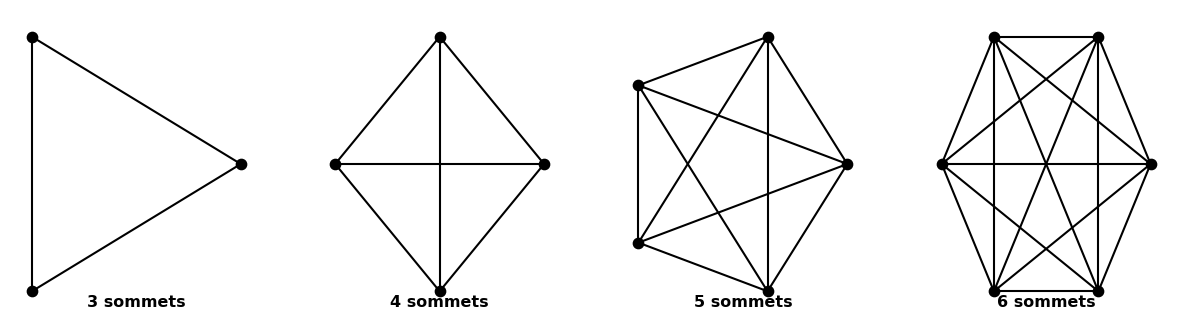

This figure's Python source:
import matplotlib.pyplot as plt
import networkx as nx                  

# Graphe 1 
G_1 = nx.Graph()                #pour générer un graphe G_1 vide à l'aide de la bibliothèque networkx
A1 = [(1,2),(1,3),(2,3)]        #ensemble des aretes entre les neouds
G_1.add_edges_from(A1)          #ajouter les aretes au graphe G_1

# Graphe 2
G_2= nx.Graph()                 #générer un graphe vide G_2
A2= A1+[(1,4),(2,4),(3,4)]      #on a ajouté le noeud 4, donc il faut ajouter just tous ses aretes avec les autres noeuds 
G_2.add_edges_from(A2)

# Graphe 3
G_3 = nx.Graph()               #initialiser par un graphe G_3 vide          
A3=A2+[(1,5),(2,5),(3,5),(4,5)]
G_3.add_edges_from(A3)         #ajouter les aretes au graphe à l'aide de la fonction add_edges de networkx

#Graphe 4
G_4 = nx.Graph()
A4= A3+[(1,6),(2,6),(3,6),(4,6),(5,6)]
G_4.add_edges_from(A4)                  #ajouter les aretes à partir de la liste A4


# Create the figure 

f, nb_col = plt.subplots(figsize=(15,4), ncols=4,)   #créer une figure f de taille (15x4) divisée en 4 colonnes pour les 4 sous-figures.


position1 =nx.circular_layout(G_1)                   #cette fonction nous aide à positionner les neouds d'une manière circulaire pour ordonner la sous figure résultante. 
nx.draw(G_1,position1, with_labels=False,ax=nb_col[0],node_size=55, node_color='black',width=1.5)  #dessiner G_1 dans la première colonne en utilisant la position 1,sans affichier les numéros des noeuds, avec des aretes d'épaisseur 1.5
nb_col[0].set_title("3 sommets", fontsize=11.5, fontfamily="Times New Roman",fontweight="bold",y=0.009)   #titre de sous-figure, placé en bas

position2=nx.circular_layout(G_2)
nx.draw(G_2, position2,with_labels=False, ax=nb_col[1],node_size=55,node_color='black',width=1.5)
nb_col[1].set_title("4 sommets", fontsize=11.5, fontfamily="Times New Roman",fontweight="bold",y=0.009)   

position3=nx.circular_layout(G_3)
nx.draw(G_3, position3,with_labels=False,ax=nb_col[2],node_size=55,node_color='black',width=1.5)
nb_col[2].set_title("5 sommets", fontsize=11.5, fontfamily="Times New Roman",fontweight="bold",y=0.009)   

position4=nx.circular_layout(G_4)
nx.draw(G_4, position4, with_labels= False,ax=nb_col[3],node_size=55, node_color='black',width=1.5)
nb_col[3].set_title("6 sommets", fontsize=11.5, fontfamily="Times New Roman",fontweight="bold",y=0.009)   


plt.show()      #fonction d'affichage de la figure f
